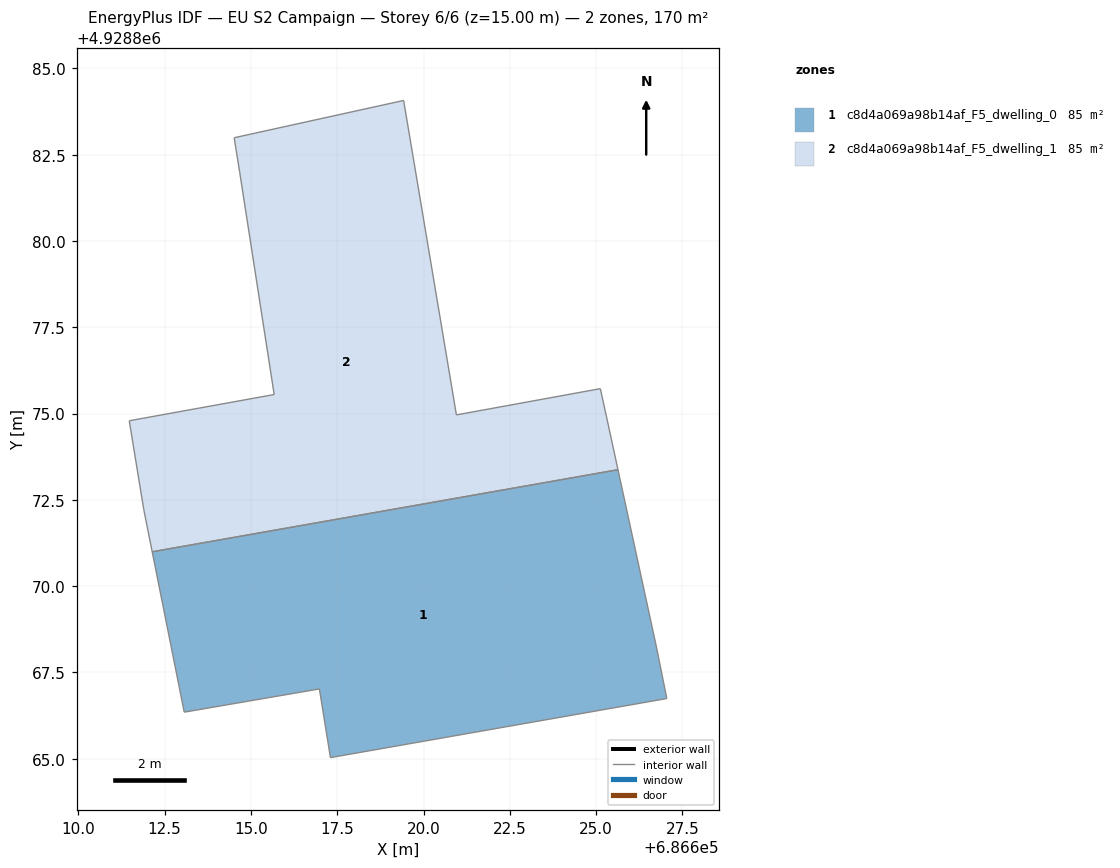
=== STOREY PLAN SPEC (per zone: floor XY polygon, exterior-wall plan segments, windows/doors) ===
zone 1: c8d4a069a98b14af_F5_dwelling_0  (85.2 m²)
  floor: (686625.63, 4928873.37) (686626.74, 4928868.26) (686627.05, 4928866.74) (686617.30, 4928865.03) (686616.98, 4928867.02) (686613.07, 4928866.35) (686612.14, 4928870.99)
  interior walls: 7
zone 2: c8d4a069a98b14af_F5_dwelling_1  (85.2 m²)
  floor: (686619.42, 4928884.07) (686620.95, 4928874.96) (686625.12, 4928875.72) (686625.30, 4928874.90) (686625.63, 4928873.37) (686612.14, 4928870.99) (686611.89, 4928872.22) (686611.47, 4928874.79) (686615.67, 4928875.55) (686614.67, 4928881.99) (686614.51, 4928882.99)
  interior walls: 11

=== DERIVED (storey summary) ===
Building: EU S2 Campaign
Storey: 6 of 6  (floor level z = 15.00 m)
Storey gross floor area: 170.4 m²
Zones on this storey: 2
  - c8d4a069a98b14af_F5_dwelling_0: floor 85.2 m²
  - c8d4a069a98b14af_F5_dwelling_1: floor 85.2 m²
Zone adjacency (shared interzone walls):
  - c8d4a069a98b14af_F5_dwelling_0 ↔ c8d4a069a98b14af_F5_dwelling_1